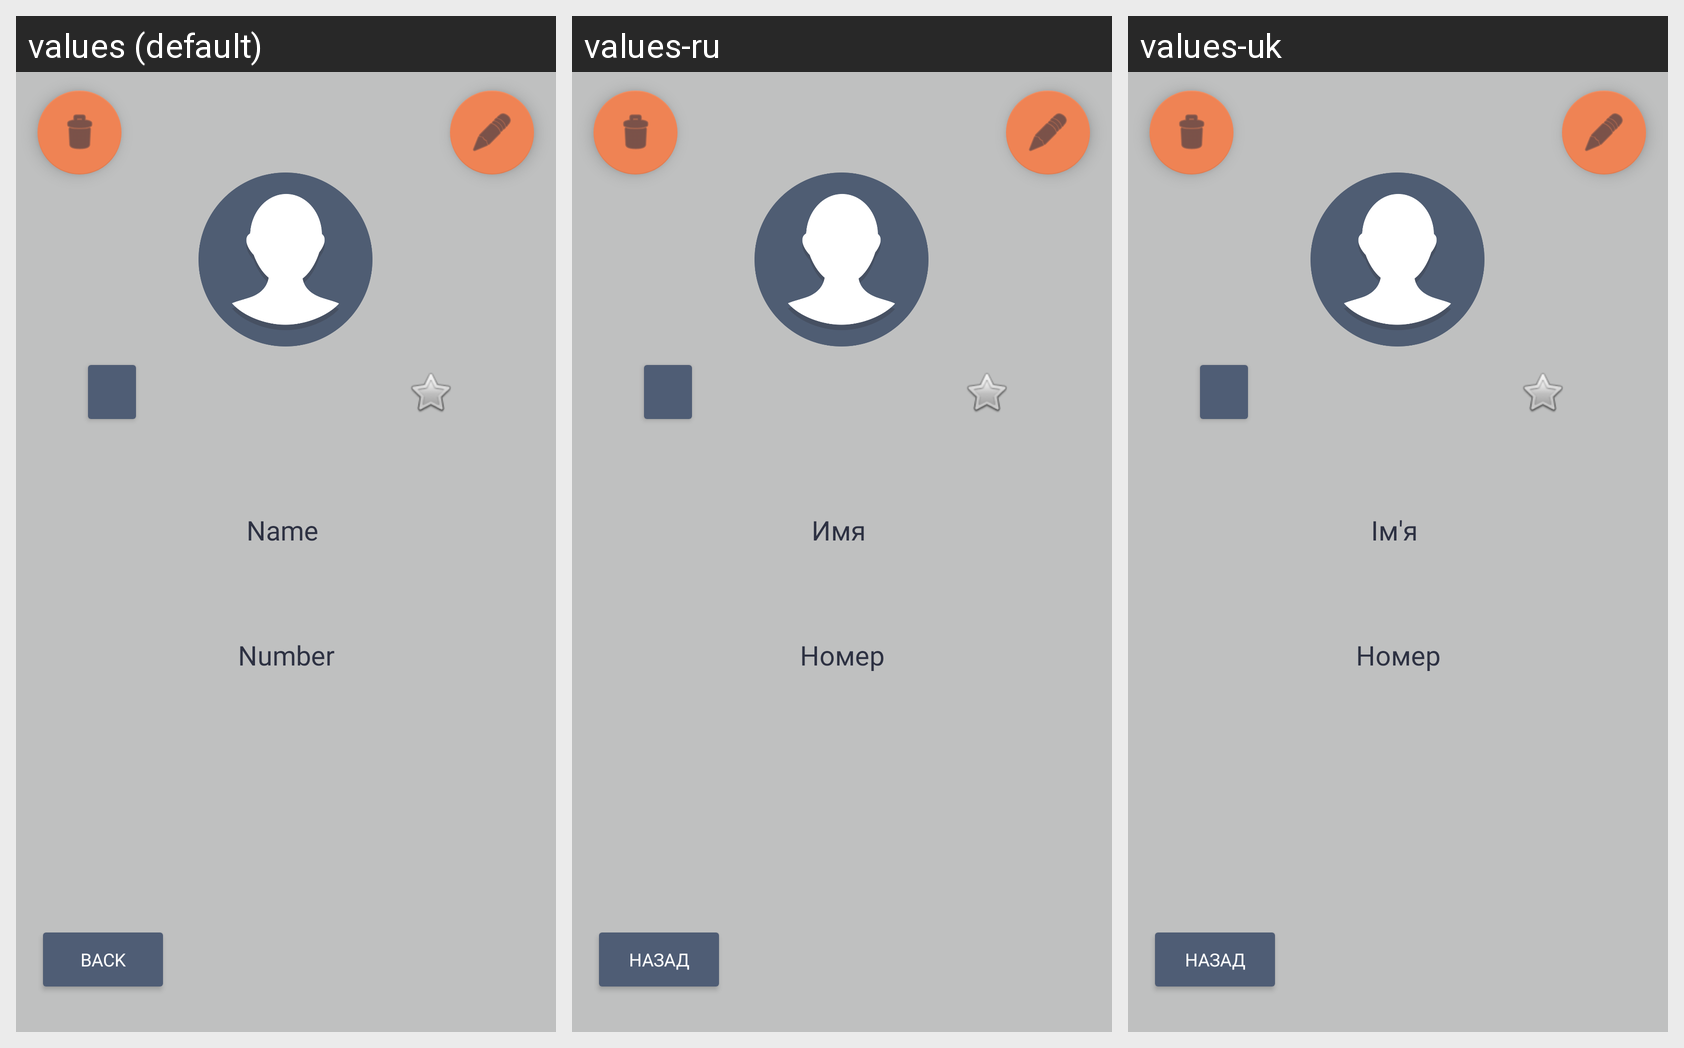

For this localized Android screen grid, give each drawn string resource with its value in every locale shown.
Android screen res/layout/contact_information_fragment.xml rendered under 3 locales, left to right: values (default), values-ru, values-uk. Device: Nexus 5 (rendered at 1080×1920; each locale shown at half size, 540×960, under a caption strip naming it); theme Theme.FirstApp.
Strings drawn on this screen, with the default value and each locale's value (text and hints the layout hard-codes, and strings that could not be matched under every locale, appear in the picture but are not listed):

back
  values: Back
  values-ru: Назад
  values-uk: Назад

number
  values: Number
  values-ru: Номер
  values-uk: Номер

name
  values: Name
  values-ru: Имя
  values-uk: Ім'я
